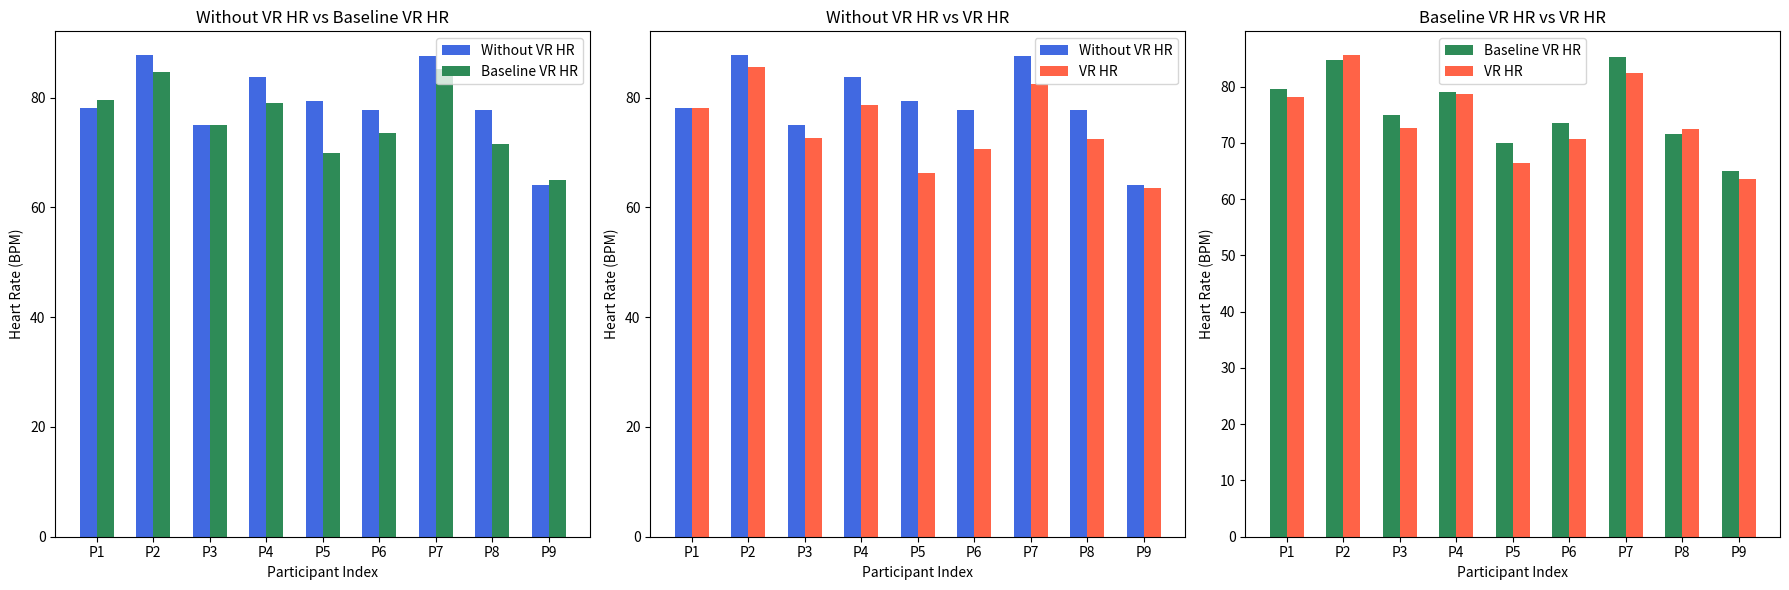

The matplotlib source for this figure:
import numpy as np
import matplotlib.pyplot as plt

# Data
without_VR_HR = [78.06098199, 87.71100735, 75.11125855, 83.73691751, 79.39653123, 77.78837638, 87.58072116, 77.82698141, 64.02450831]
baseline_VR_HR = [79.51087412, 84.74967969, 74.97106353, 78.97458852, 69.96928554, 73.51124416, 85.24959156, 71.59970371, 64.96804532]
VR_HR = [78.15815963, 85.54858868, 72.67379777, 78.67887742, 66.33844108, 70.64208381, 82.4586985, 72.49474306, 63.63556096]

# Number of participants
num_participants = len(without_VR_HR)
indices = np.arange(num_participants)

# Define consistent colors for each condition
colors = {
    "Without VR HR": "royalblue",
    "Baseline VR HR": "seagreen",
    "VR HR": "tomato"
}

# Create subplots for pairwise comparisons
fig, axes = plt.subplots(1, 3, figsize=(18, 6))

# Pairwise comparisons
pairs = [("Without VR HR", without_VR_HR, "Baseline VR HR", baseline_VR_HR),
         ("Without VR HR", without_VR_HR, "VR HR", VR_HR),
         ("Baseline VR HR", baseline_VR_HR, "VR HR", VR_HR)]

# Bar width
bar_width = 0.3

# Loop through pairs and create subplots
for ax, (label1, data1, label2, data2) in zip(axes, pairs):
    ax.bar(indices - bar_width/2, data1, width=bar_width, label=label1, color=colors[label1])
    ax.bar(indices + bar_width/2, data2, width=bar_width, label=label2, color=colors[label2])
    ax.set_xlabel("Participant Index")
    ax.set_ylabel("Heart Rate (BPM)")
    ax.set_title(f"{label1} vs {label2}")
    ax.set_xticks(indices)
    ax.set_xticklabels([f"P{i+1}" for i in range(num_participants)])
    ax.legend()

# Adjust layout and show plot
plt.tight_layout()
plt.show()
